Run: headless pygame with SDL's dummy video driver; simulated clock (each Clock.tick advances the game by its frame time, no real sleeping); random seed 0; keys injected as events and as key.get_pressed() state; no mouse input.
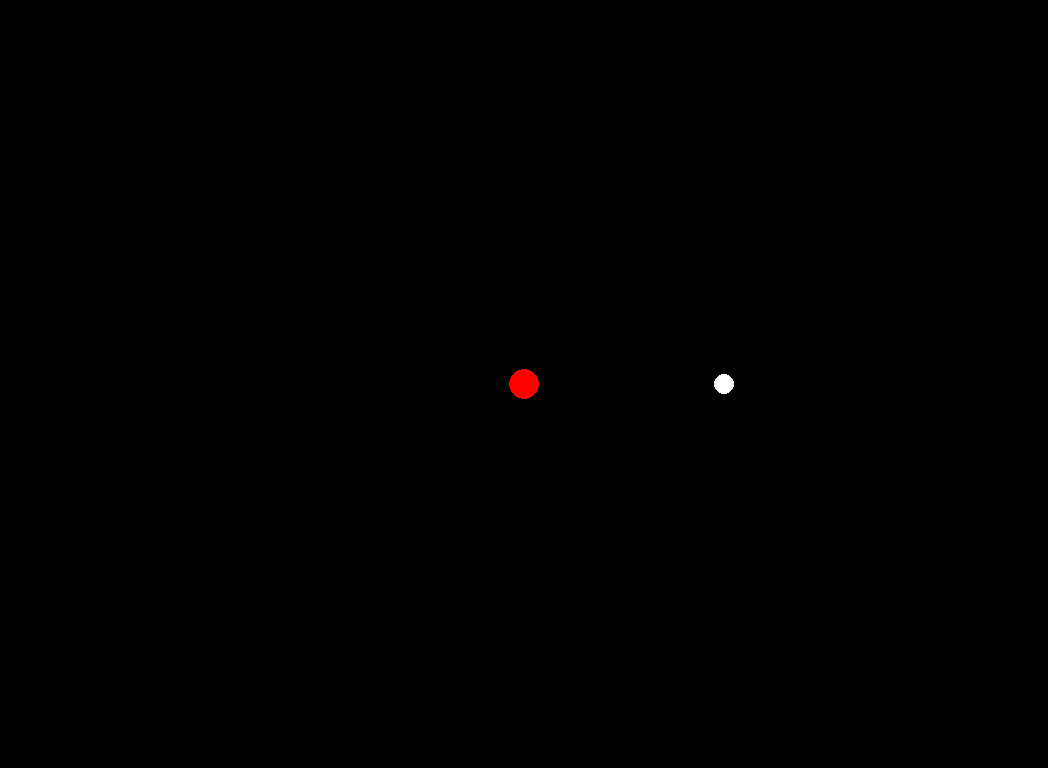
Frame 1 of 4 · flips 1–60 · no input
Frame 2 of 4 · flips 61–180 · tapped SPACE, RETURN · held RIGHT (→), D · screen unchanged from frame 1, image omitted
Frame 3 of 4 · flips 181–300 · held DOWN (↓), S · screen unchanged from frame 2, image omitted
Frame 4 of 4 · flips 301–420 · held LEFT (←), A, UP (↑), W · screen unchanged from frame 3, image omitted

The pygame program that drew these frames:

import pygame
import sys
import math

class Test_interface:
    def __init__(self, display_size=(1024,768)):

        # Set up the display
        width, height = display_size[0], display_size[1]
        self.screen = pygame.display.set_mode((width, height))
        pygame.display.set_caption("Pygame Example")

        self.settings = {
            #Define test colours
            'screen_colour': (0,0,0),
            'main_ball_colour': (255,0,0),
            'secondary_ball_colour': (255,255,255),

            # Set up the balls
            'main_ball_radius': 15,
            'main_ball_position': (width // 2, height // 2),

            # Number of white balls and their properties
            'num_white_balls': 4,
            'white_ball_radius': 10,
            'white_ball_display_duration': 2000,  # duration in milliseconds
            'white_ball_delay': 3000,  # delay between each white ball appearance in milliseconds
        }

        # Calculate positions for the white balls in a circular pattern
        white_ball_positions = []
        for i in range(self.settings['num_white_balls']):
            angle = 2 * math.pi * i / self.settings['num_white_balls']
            x = self.settings['main_ball_position'][0] + 200 * math.cos(angle)
            y = self.settings['main_ball_position'][1] + 200 * math.sin(angle)
            white_ball_positions.append((x, y))
        
        self.white_ball_pos = white_ball_positions
    
    def update_test(self, start_time, current_time):
        screen = self.screen
        elapsed_time = current_time - start_time

        for event in pygame.event.get():
            if event.type == pygame.QUIT:
                return False
        
        # Fill the background with black
        screen = self.screen
        screen.fill(self.settings['screen_colour'])

        # Draw the main red ball
        pygame.draw.circle(screen, self.settings['main_ball_colour'], self.settings['main_ball_position'], self.settings['main_ball_radius'])

        # Determine which white ball to display
        ball_index = (elapsed_time // self.settings['white_ball_delay']) % ( self.settings['num_white_balls'] + 1)

        # Draw the white ball if it's not the last index
        if ball_index < self.settings['num_white_balls'] :
            pygame.draw.circle(screen, self.settings['secondary_ball_colour'], self.white_ball_pos[ball_index], self.settings['white_ball_radius'] )

        return True

if __name__ == "__main__":
    # Initialize Pygame
    pygame.init()
    start_time = pygame.time.get_ticks()
    interface = Test_interface((1048,768))
    running = True

    while running:
        current_time = pygame.time.get_ticks()
        running = Test_interface.update_test(interface, start_time, current_time)

        # Update the display
        pygame.display.flip()

    # Quit Pygame
    pygame.quit()
    sys.exit()
